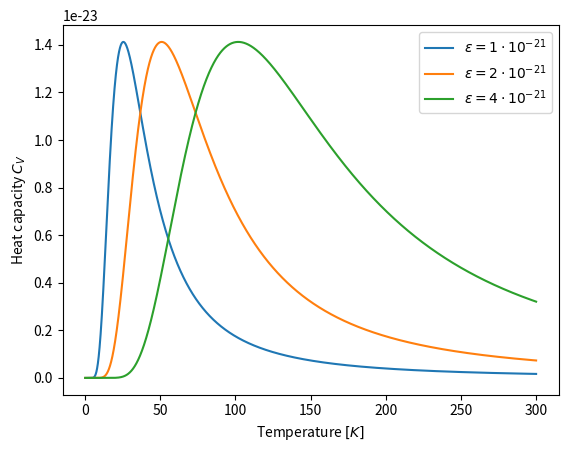

The script that saved this image:
import matplotlib.pyplot as plt
from numpy import linspace, exp

T = linspace(0.1, 300, 10000)

def Cv(T, k=1.38e-23, eps=1e-21):
    return ( (3*eps**2*exp(-eps/(k*T))) / ((3*exp(-eps/(k*T)) + 1)**2*k*T**2) )

plt.plot(T, Cv(T, eps=1e-21), label="$\epsilon = 1\cdot 10^{-21}$")
plt.plot(T, Cv(T, eps=2e-21), label="$\epsilon = 2\cdot 10^{-21}$")
plt.plot(T, Cv(T, eps=4e-21), label="$\epsilon = 4\cdot 10^{-21}$")
plt.legend()
plt.xlabel("Temperature $[K]$")
plt.ylabel("Heat capacity $C_V$")
plt.savefig("taskc.pdf")
